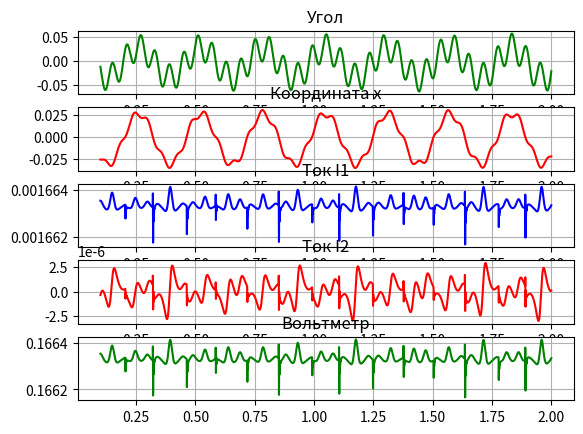

Source code (Python):
import math
import matplotlib.pyplot as plt

dt = 0.00001
PI = 3.141592654
g = 9.81
k1 = 10000.0
k2 = 20000.0
I = 2
m1 = 5
m2 = 15
L = 1

a = 1
C1 = 2e-6
C2 = 1e-5
R1 = 200
R2 = 100
E = 10
I0 = 0
L0 = 5e-2
qDelta = 0.05

def getdldx(x):
    return a if x < 0 else -a

def getlx(x):
    return L0 - a * math.fabs(x) if math.fabs(x) <= qDelta else 0

# Нелианеризованная версия функции
# def getAngleAcc(angle, angleV, x, xV):
#    return (k2 * L * math.cos(angle) * (L * math.sin(angle) - x) + (g * L * m1 * math.cos(angle)) / 2) / -I

def getAngleAcc(angle, angleV, x, xV):
    return (k2 * L * (L * (angle) - x) + (g * L * m1) / 2) / -I

def getAngleVel(w):
    return w

# Нелианеризованная версия функции
#def getXAcc(x, xV, angle, angleV):
#    return (k1 * x - k2 * (L * math.sin(angle) - x)) / -m2

def getXAcc(x, xV, angle, angleV):
    return (k1 * x - k2 * (L * (angle) - x)) / -m2

def getX(v):
    return v

def getQ1V(Q1, I2):
    return (E + I2 * R1 - Q1/C2) / (R2 + R1)

def getQ2Acc(I1, I2, Q2, x, xV):
    return (Q2 / C1 + getdldx(x) * xV * (I0 + I2) + (I2 - I1) * R1) / (-getlx(x))

def getQ2V(I2):
    return I2

x_c_plot = list([0])
x_plot = list([0.03])
xV_plot = list([0.0])
a_plot = list([0.0])
aV_plot = list([0.0])
I1_plot = list([0.0])
Q1_plot = list([0.0])
I2_plot = list([0.0])
Q2_plot = list([0.0])
U_plot = list([0.0])

t = dt
while t < 2:
    # Recalc I2V
    I2k1 = getQ2Acc(I1_plot[-1],          I2_plot[-1],                   Q2_plot[-1],          x_plot[-1],          xV_plot[-1])
    I2k2 = getQ2Acc(I1_plot[-1] + dt / 2, I2_plot[-1] + (dt / 2) * I2k1, Q2_plot[-1] + dt / 2, x_plot[-1] + dt / 2, xV_plot[-1] + dt / 2)
    I2k3 = getQ2Acc(I1_plot[-1] + dt / 2, I2_plot[-1] + (dt / 2) * I2k2, Q2_plot[-1] + dt / 2, x_plot[-1] + dt / 2, xV_plot[-1] + dt / 2)
    I2k4 = getQ2Acc(I1_plot[-1] + dt,     I2_plot[-1] + dt * I2k3,       Q2_plot[-1] + dt,     x_plot[-1] + dt,     xV_plot[-1] + dt)
    I2 = I2_plot[-1] + (dt / 6) * (I2k1 + 2 * I2k2 + 2 * I2k3 + I2k4)

    # Recalc I2
    Q2k1 = getQ2V(I2_plot[-1])
    Q2k2 = getQ2V(I2_plot[-1] + (dt / 2) * Q2k1)
    Q2k3 = getQ2V(I2_plot[-1] + (dt / 2) * Q2k2)
    Q2k4 = getQ2V(I2_plot[-1] + dt * Q2k3)
    Q2 = Q2_plot[-1] + (dt / 6) * (Q2k1 + 2 * Q2k2 + 2 * Q2k3 + Q2k4)

    # Recalc I1
    I1 = getQ1V(Q1_plot[-1], I2_plot[-1])

    # Recalc Q1
    Q1k1 = getQ1V(Q1_plot[-1],          I2_plot[-1])
    Q1k2 = getQ1V(Q1_plot[-1] + dt / 2, I2_plot[-1] + dt / 2)
    Q1k3 = getQ1V(Q1_plot[-1] + dt / 2, I2_plot[-1] + dt / 2)
    Q1k4 = getQ1V(Q1_plot[-1] + dt,     I2_plot[-1] + dt)
    Q1 = Q1_plot[-1] + (dt / 6) * (Q1k1 + 2 * Q1k2 + 2 * Q1k3 + Q1k4)

    # Recalc aV
    aVk1 = getAngleAcc(a_plot[-1],                   aV_plot[-1], x_plot[-1], xV_plot[-1])
    aVk2 = getAngleAcc(a_plot[-1] + (dt / 2) * aVk1, aV_plot[-1], x_plot[-1] + dt / 2, xV_plot[-1])
    aVk3 = getAngleAcc(a_plot[-1] + (dt / 2) * aVk2, aV_plot[-1], x_plot[-1] + dt / 2, xV_plot[-1])
    aVk4 = getAngleAcc(a_plot[-1] + dt * aVk3,       aV_plot[-1], x_plot[-1] + dt, xV_plot[-1])
    aV = aV_plot[-1] + (dt/6) * (aVk1 + 2 * aVk2 + 2 * aVk3 + aVk4)

    # Recalc angle
    ak1 = getAngleVel(aV_plot[-1])
    ak2 = getAngleVel(aV_plot[-1] + (dt/2) * ak1)
    ak3 = getAngleVel(aV_plot[-1] + (dt/2) * ak2)
    ak4 = getAngleVel(aV_plot[-1] + dt * ak3)
    angle = a_plot[-1] + (dt / 6) * (ak1 + 2 * ak2 + 2 * ak3 + ak4)

    # Recalc yV
    xVk1 = getXAcc(x_plot[-1], xV_plot[-1], a_plot[-1], aV_plot[-1])
    xVk2 = getXAcc(x_plot[-1] + (dt / 2) * xVk1, xV_plot[-1], a_plot[-1] + dt / 2, aV_plot[-1])
    xVk3 = getXAcc(x_plot[-1] + (dt / 2) * xVk2, xV_plot[-1], a_plot[-1] + dt / 2, aV_plot[-1])
    xVk4 = getXAcc(x_plot[-1] + dt * xVk3, xV_plot[-1], a_plot[-1] + dt, aV_plot[-1])
    xV = xV_plot[-1] + (dt / 6) * (xVk1 + 2 * xVk2 + 2 * xVk3 + xVk4)

    # Recalc y
    xk1 = getX(xV_plot[-1])
    xk2 = getX(xV_plot[-1] + (dt / 2) * xk1)
    xk3 = getX(xV_plot[-1] + (dt / 2) * xk2)
    xk4 = getX(xV_plot[-1] + dt * xk3)
    x = x_plot[-1] + (dt / 6) * (xk1 + 2 * xk2 + 2 * xk3 + xk4)

    x_c_plot.append(t)
    x_plot.append(x)
    xV_plot.append(xV)
    a_plot.append(angle)
    aV_plot.append(aV)
    I1_plot.append(I1)
    Q1_plot.append(Q1)
    I2_plot.append(I2)
    Q2_plot.append(Q2)
    U_plot.append(I1 * R2)
    t += dt

x_c_plot = x_c_plot[int(.1 / dt):]
a_plot = a_plot[int(.1 / dt):]
x_plot = x_plot[int(.1 / dt):]
I1_plot = I1_plot[int(.1 / dt):]
I2_plot = I2_plot[int(.1 / dt):]
U_plot = U_plot[int(.1 / dt):]

# Визуализация

fig, (angle, y, I1_p, I2_p, U_p) = plt.subplots(5)
y.plot(x_c_plot, x_plot, 'r-', label='Отклонение')
angle.plot(x_c_plot, a_plot, 'g-', label='Угол')
I1_p.plot(x_c_plot, I1_plot, 'b-', label='I1')
I2_p.plot(x_c_plot, I2_plot, 'r-', label='I2')
U_p.plot(x_c_plot, U_plot, 'g-', label='U')
y.set_title('Координата x')
angle.set_title('Угол')
I1_p.set_title('Ток I1')
I2_p.set_title('Ток I2')
U_p.set_title('Вольтметр')
y.grid(True)
angle.grid(True)
I1_p.grid(True)
I2_p.grid(True)
U_p.grid(True)
plt.show()

